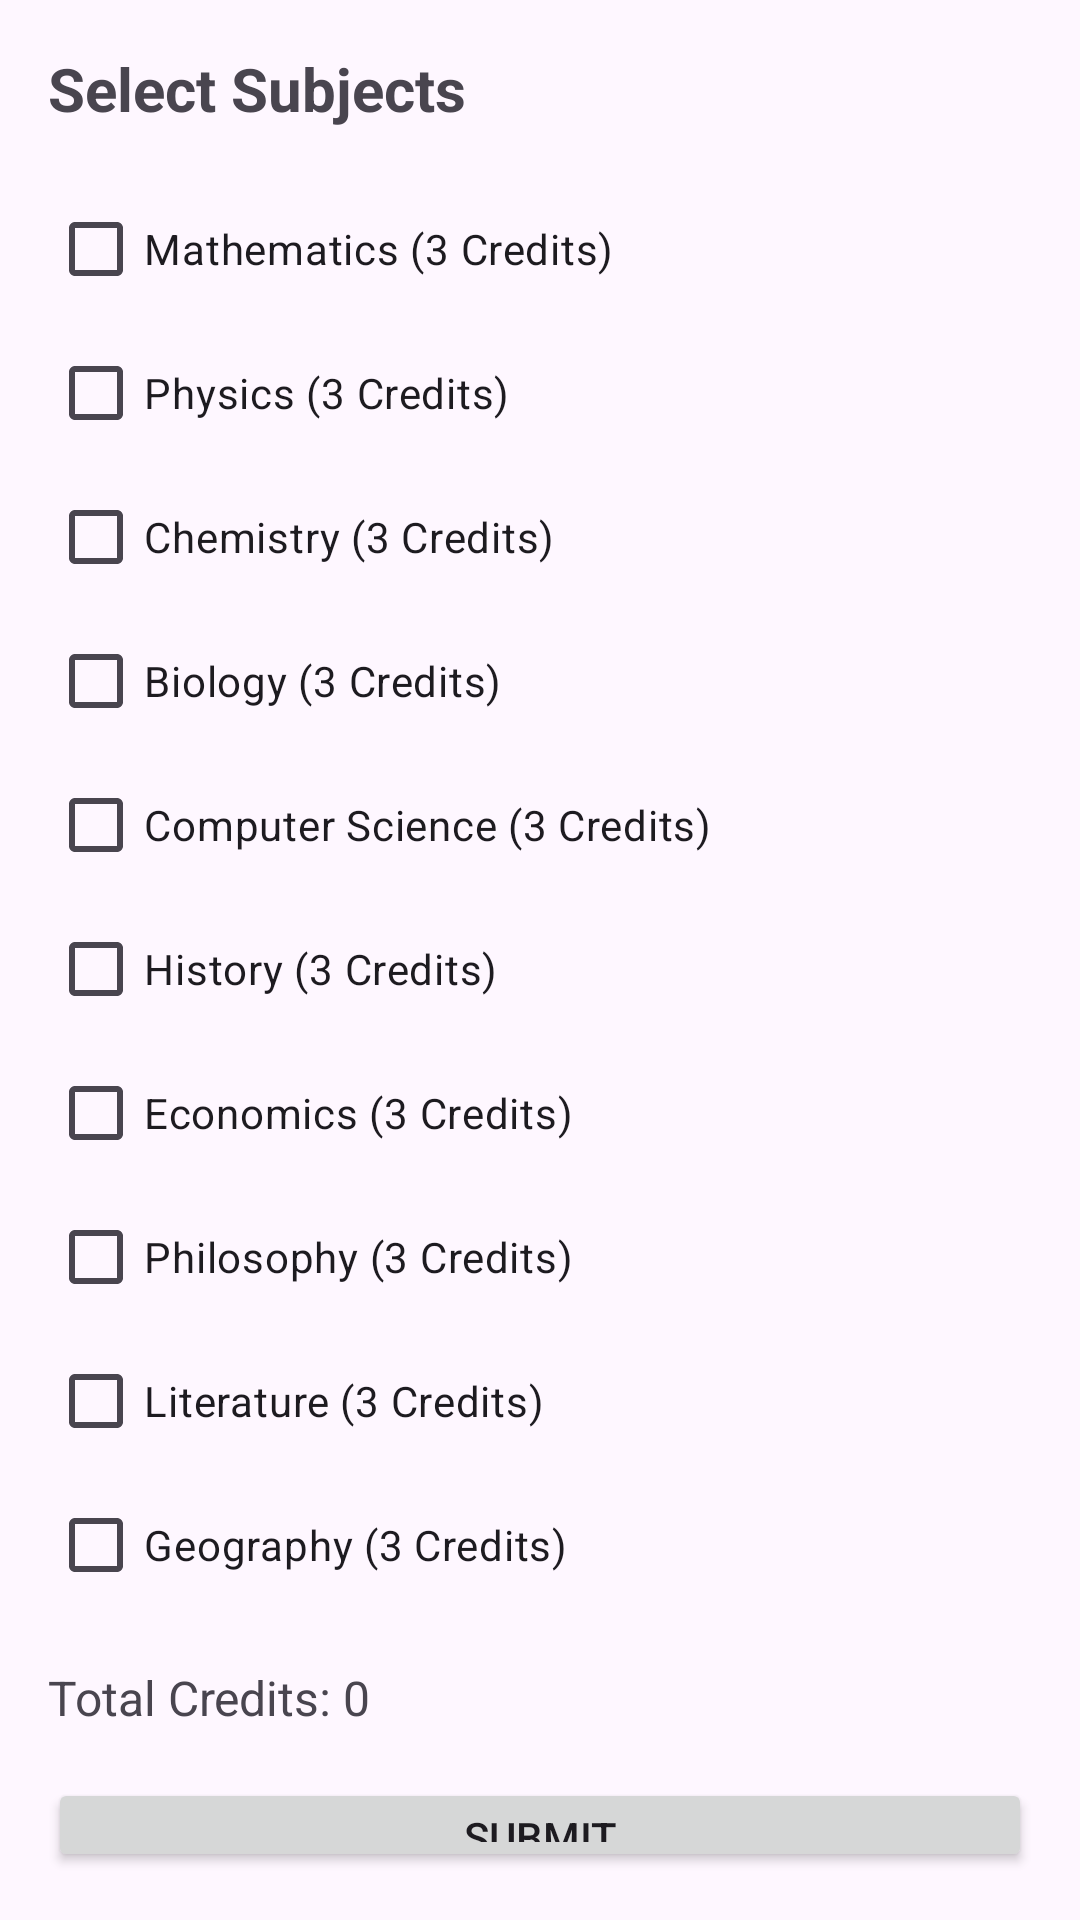

Android layout source for this screen:
<!-- AndroidManifest.xml: application theme Theme.FinalWMP -->
<!-- res/layout/activity_enrollment_menu.xml -->
<LinearLayout
    xmlns:android="http://schemas.android.com/apk/res/android"
    android:layout_width="match_parent"
    android:layout_height="match_parent"
    android:orientation="vertical"
    android:padding="16dp">

    <TextView
        android:layout_width="wrap_content"
        android:layout_height="wrap_content"
        android:text="Select Subjects"
        android:textSize="20sp"
        android:textStyle="bold"
        android:layout_marginBottom="16dp" />

    <CheckBox
        android:id="@+id/subject1"
        android:layout_width="wrap_content"
        android:layout_height="wrap_content"
        android:text="Mathematics (3 Credits)"
        android:tag="3" />

    <CheckBox
        android:id="@+id/subject2"
        android:layout_width="wrap_content"
        android:layout_height="wrap_content"
        android:text="Physics (3 Credits)"
        android:tag="3" />

    <CheckBox
        android:id="@+id/subject3"
        android:layout_width="wrap_content"
        android:layout_height="wrap_content"
        android:text="Chemistry (3 Credits)"
        android:tag="3" />

    <CheckBox
        android:id="@+id/subject4"
        android:layout_width="wrap_content"
        android:layout_height="wrap_content"
        android:text="Biology (3 Credits)"
        android:tag="3" />

    <CheckBox
        android:id="@+id/subject5"
        android:layout_width="wrap_content"
        android:layout_height="wrap_content"
        android:text="Computer Science (3 Credits)"
        android:tag="3" />

    <CheckBox
        android:id="@+id/subject6"
        android:layout_width="wrap_content"
        android:layout_height="wrap_content"
        android:text="History (3 Credits)"
        android:tag="3" />

    <CheckBox
        android:id="@+id/subject7"
        android:layout_width="wrap_content"
        android:layout_height="wrap_content"
        android:text="Economics (3 Credits)"
        android:tag="3" />

    <CheckBox
        android:id="@+id/subject8"
        android:layout_width="wrap_content"
        android:layout_height="wrap_content"
        android:text="Philosophy (3 Credits)"
        android:tag="3" />

    <CheckBox
        android:id="@+id/subject9"
        android:layout_width="wrap_content"
        android:layout_height="wrap_content"
        android:text="Literature (3 Credits)"
        android:tag="3" />

    <CheckBox
        android:id="@+id/subject10"
        android:layout_width="wrap_content"
        android:layout_height="wrap_content"
        android:text="Geography (3 Credits)"
        android:tag="3" />

    <TextView
        android:id="@+id/creditCount"
        android:layout_width="wrap_content"
        android:layout_height="wrap_content"
        android:text="Total Credits: 0"
        android:textSize="16sp"
        android:layout_marginTop="16dp" />

    <Button
        android:id="@+id/submitButton"
        android:layout_width="match_parent"
        android:layout_height="wrap_content"
        android:text="Submit"
        android:layout_marginTop="16dp" />

    <Button
        android:id="@+id/cancelButton"
        android:layout_width="match_parent"
        android:layout_height="wrap_content"
        android:text="Cancel"
        android:layout_marginTop="8dp" />
</LinearLayout>
<!-- resources referenced by this layout -->
<resources>
  <style name="Theme.FinalWMP" parent="Base.Theme.FinalWMP" />
  <style name="Base.Theme.FinalWMP" parent="Theme.Material3.DayNight.NoActionBar">
          
          <item name="colorPrimary">@color/lavender</item>
          <item name="colorPrimaryVariant">@color/lavender</item>
          <item name="colorOnPrimary">@color/white</item>
  
          <item name="colorSecondary">@color/teal_200</item>
          <item name="colorSecondaryVariant">@color/teal_700</item>
          <item name="colorOnSecondary">@color/black</item>
  
          <item name="android:statusBarColor">?attr/colorPrimaryVariant</item>
  
      </style>
  <color name="lavender">#8692f7</color>
  <color name="white">#FFFFFFFF</color>
  <color name="teal_200">#FF03DAC5</color>
  <color name="teal_700">#FF018786</color>
  <color name="black">#FF000000</color>
</resources>
